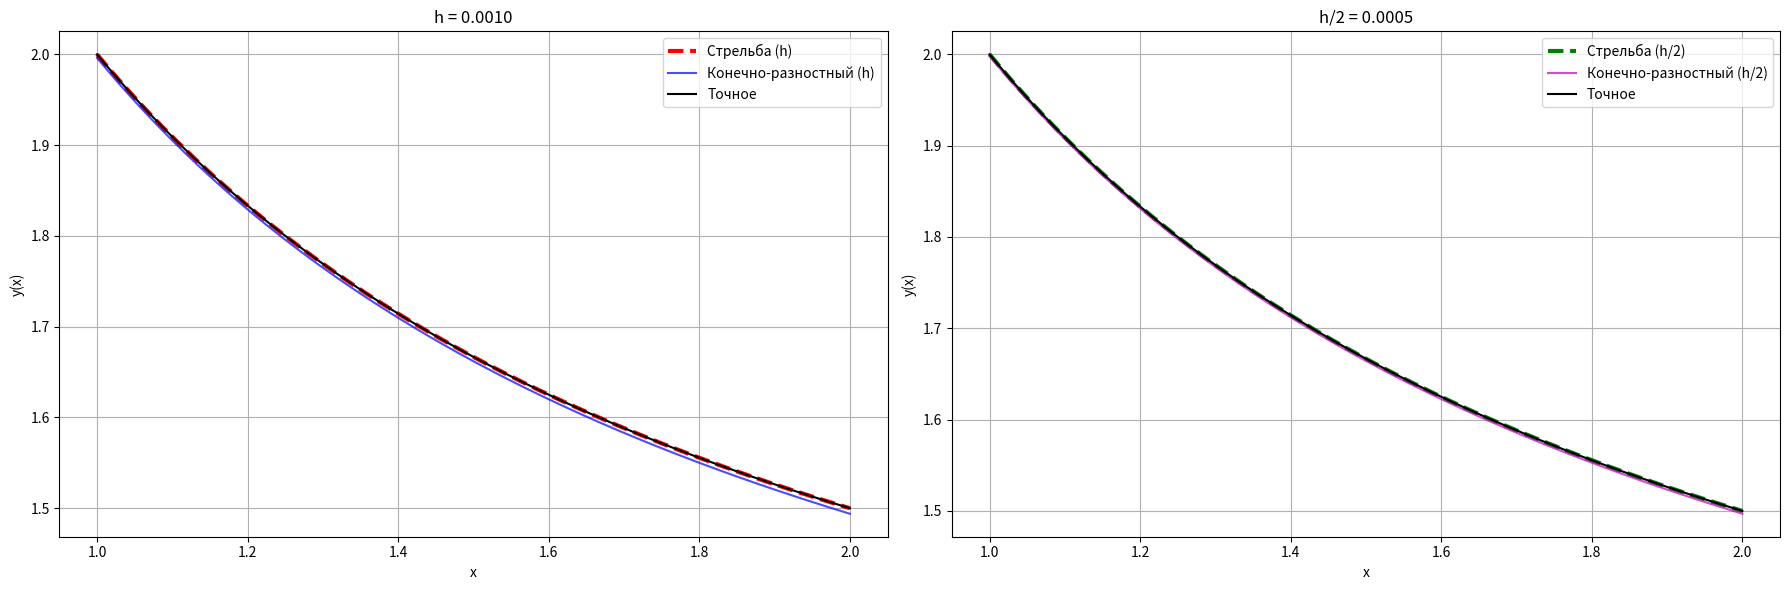

Recreate this plot in Python.
import numpy as np
import matplotlib.pyplot as plt
from scipy.integrate import solve_ivp


def exact_solution(x):
    return 1 / x + 1


def ode_system(x, y):
    return [y[1], 2 * y[0] / (x ** 2 * (x + 1))]


def shooting_method(a, b, h, max_iter=100, tol=1e-6):

    def residual(eta, step):
        t_eval = np.linspace(a, b, int((b - a) / step) + 1)
        sol = solve_ivp(
            ode_system, [a, b], [eta, -1],
            method='RK45',
            t_eval=t_eval,
            max_step=step,
            rtol=1e-6,
            atol=1e-9
        )
        yb, ypb = sol.y[0, -1], sol.y[1, -1]
        return 2 * yb - 4 * ypb - 4

    eta0, eta1 = 1.5, 2.0
    f0 = residual(eta0, h)
    f1 = residual(eta1, h)
    for _ in range(max_iter):
        if abs(f1) < tol:
            break
        denom = f1 - f0
        if abs(denom) < 1e-14:
            break
        eta_new = eta1 - f1 * (eta1 - eta0) / denom
        eta0, f0 = eta1, f1
        eta1, f1 = eta_new, residual(eta_new, h)

    t_eval_h = np.linspace(a, b, int((b - a) / h) + 1)
    sol_h = solve_ivp(
        ode_system, [a, b], [eta1, -1],
        method='RK45',
        t_eval=t_eval_h,
        max_step=h,
        rtol=1e-6,
        atol=1e-9
    )

    h2 = h / 2
    t_eval_h2 = np.linspace(a, b, int((b - a) / h2) + 1)
    sol_h2 = solve_ivp(
        ode_system, [a, b], [eta1, -1],
        method='RK45',
        t_eval=t_eval_h2,
        max_step=h2,
        rtol=1e-6,
        atol=1e-9
    )

    return (sol_h.t, sol_h.y[0]), (sol_h2.t, sol_h2.y[0])


def finite_difference(a, b, N):
    h = (b - a) / N
    x = np.linspace(a, b, N + 1)

    A = np.zeros((N + 1, N + 1))
    rhs = np.zeros(N + 1)

    A[0, 0] = -1 / h
    A[0, 1] = 1 / h
    rhs[0] = -1

    for i in range(1, N):
        xi = x[i]
        A[i, i - 1] = xi ** 2 * (xi + 1)
        A[i, i] = -2 * xi ** 2 * (xi + 1) - 2 * h ** 2
        A[i, i + 1] = xi ** 2 * (xi + 1)

    A[N, N - 1] = 4 / h
    A[N, N] = 2 - 4 / h
    rhs[N] = 4

    y = np.linalg.solve(A, rhs)
    return x, y


def runge_romberg(y_coarse, y_fine, p):
    return np.max(np.abs(y_coarse - y_fine[::2])) / (2 ** p - 1)


def mae(y_num, y_exact):
    return np.mean(np.abs(y_num - y_exact))


if __name__ == "__main__":
    a, b = 1, 2
    N = 1000
    h = (b - a) / N

    (x_shoot, y_shoot), (x_shoot_h2, y_shoot_h2) = shooting_method(a, b, h)

    x_fd, y_fd       = finite_difference(a, b, N)
    x_fd_h2, y_fd_h2 = finite_difference(a, b, 2 * N)

    y_exact_shoot    = exact_solution(x_shoot)
    y_exact_shoot_h2 = exact_solution(x_shoot_h2)

    print("\nРезультаты:")
    print("=" * 65)
    print(f"{'Метод':<20} | {'Шаг':<10} | {'MAE':<15} | {'Рунге-Ромберг':<15}")
    print("-" * 65)
    print(f"{'Стрельба':<20} | {h:.4f}    | {mae(y_shoot, y_exact_shoot):.4e}    | {'-':<15}")
    print(
        f"{'Стрельба':<20} | {h / 2:.4f}    | {mae(y_shoot_h2, y_exact_shoot_h2):.4e}    | {runge_romberg(y_shoot, y_shoot_h2, 4):.4e}"
    )
    print(f"{'Конечно-разностный':<20} | {h:.4f}    | {mae(y_fd, exact_solution(x_fd)):.4e}    | {'-':<15}")
    print(
        f"{'Конечно-разностный':<20} | {h / 2:.4f}    | {mae(y_fd_h2, exact_solution(x_fd_h2)):.4e}    | {runge_romberg(y_fd, y_fd_h2, 2):.4e}"
    )

    fig, (ax1, ax2) = plt.subplots(1, 2, figsize=(18, 6))

    ax1.plot(x_shoot, y_shoot, 'r--', linewidth=3, label='Стрельба (h)')
    ax1.plot(x_fd,    y_fd,    'b-',  alpha=0.7, label='Конечно-разностный (h)')
    ax1.plot(x_shoot, y_exact_shoot, 'k-', label='Точное')
    ax1.set_title(f'h = {h:.4f}')
    ax1.set_xlabel('x'); ax1.set_ylabel('y(x)')
    ax1.legend(); ax1.grid(True)

    ax2.plot(x_shoot_h2, y_shoot_h2, 'g--', linewidth=3, label='Стрельба (h/2)')
    ax2.plot(x_fd_h2,    y_fd_h2,    'm-',  alpha=0.7, label='Конечно-разностный (h/2)')
    ax2.plot(x_shoot_h2, y_exact_shoot_h2, 'k-', label='Точное')
    ax2.set_title(f'h/2 = {h/2:.4f}')
    ax2.set_xlabel('x'); ax2.set_ylabel('y(x)')
    ax2.legend(); ax2.grid(True)

    plt.tight_layout()
    plt.show()
